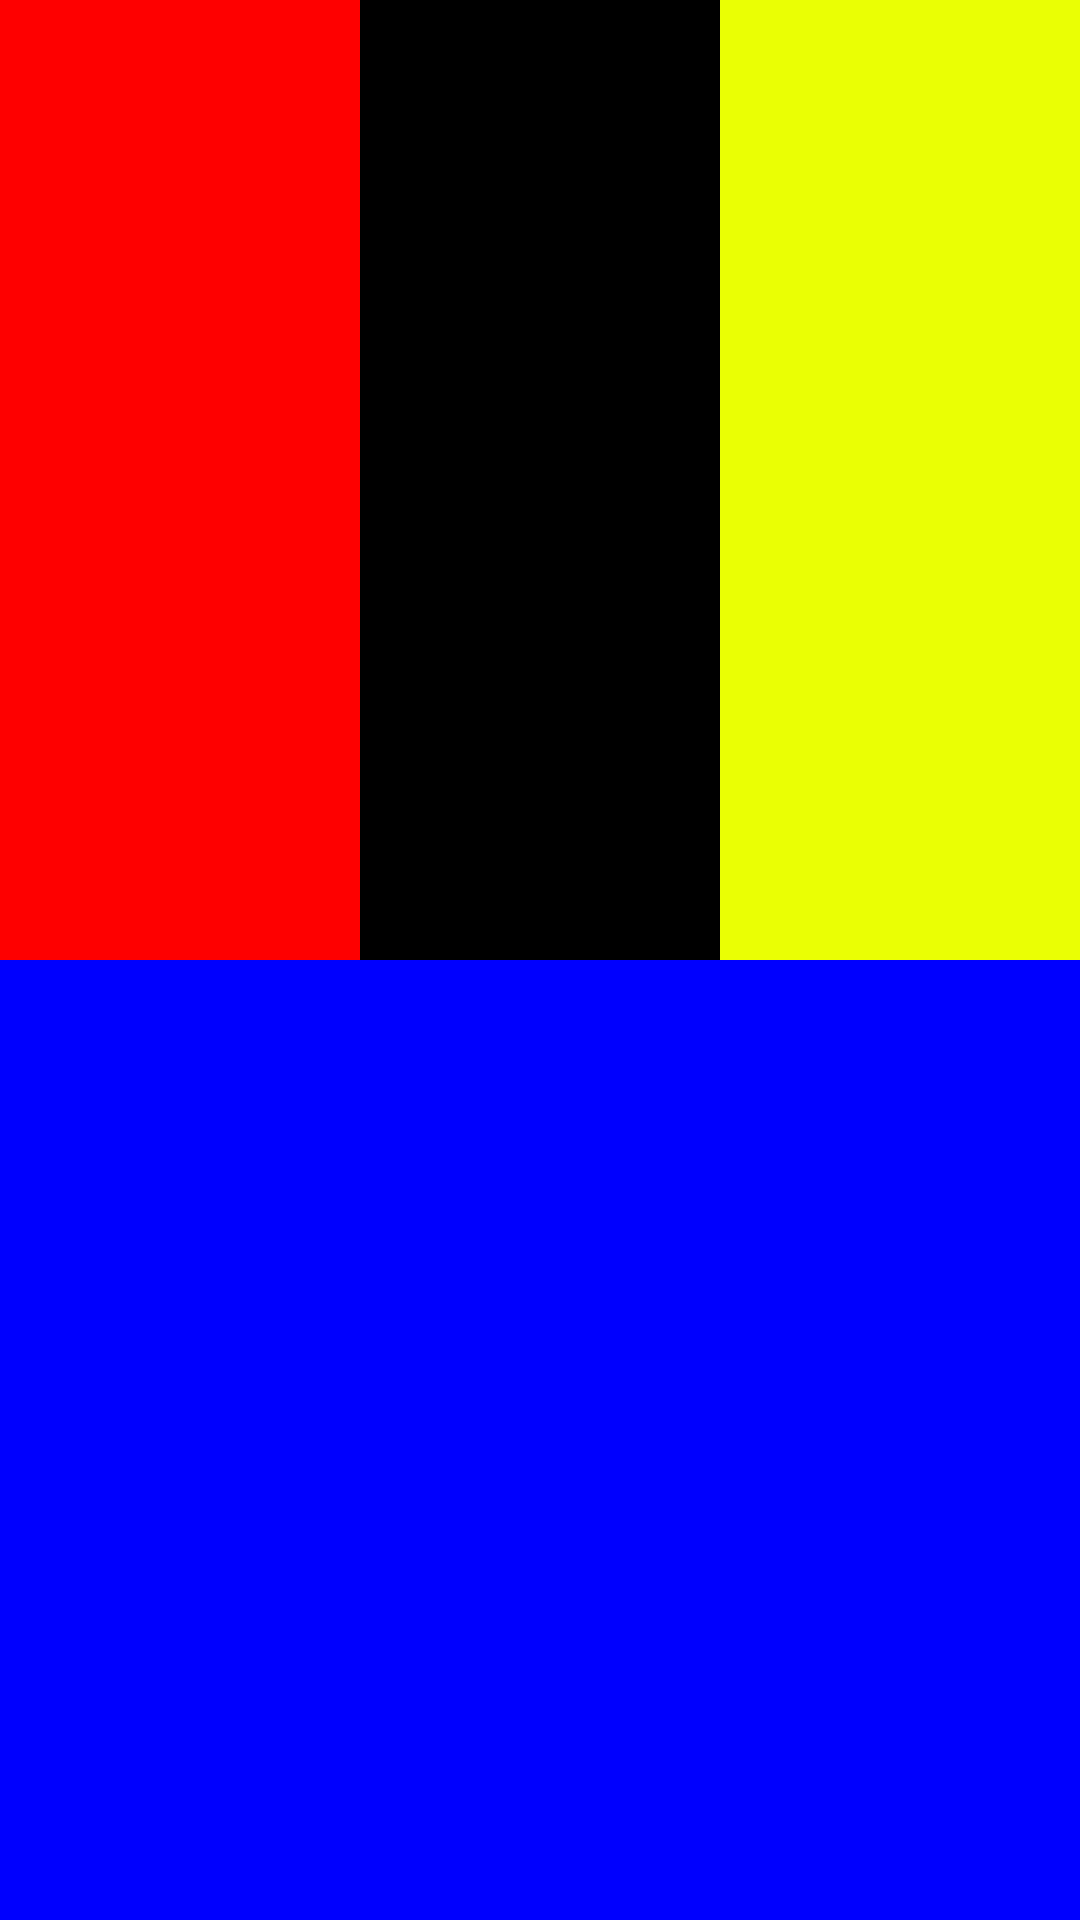

Layout XML and referenced resources for this Android screen:
<!-- AndroidManifest.xml: application theme Theme.Act5_2 -->
<!-- res/layout/activity_main.xml -->
<?xml version="1.0" encoding="utf-8"?>
<LinearLayout xmlns:android="http://schemas.android.com/apk/res/android"
    android:orientation="vertical"
    xmlns:app="http://schemas.android.com/apk/res-auto"
    xmlns:tools="http://schemas.android.com/tools"
    android:id="@+id/main"
    android:layout_width="match_parent"
    android:layout_height="match_parent"
    tools:context=".MainActivity">
    <LinearLayout
        android:layout_width="match_parent"
        android:layout_height="0dp"
        android:layout_weight="1"
        android:orientation="horizontal"
        android:background="#ff0000">

            <LinearLayout
                android:layout_width="0dp"
                android:layout_height="match_parent"
                android:layout_weight="1">
            </LinearLayout>

            <LinearLayout
                android:layout_width="0dp"
                android:layout_height="match_parent"
                android:layout_weight="1"
                android:background="#000000"
                android:orientation="vertical">
            </LinearLayout>
        <LinearLayout
            android:layout_width="0dp"
            android:layout_height="match_parent"
            android:layout_weight="1"
            android:background="#EAFF03"
            android:orientation="vertical">
        </LinearLayout>

    </LinearLayout>
    <LinearLayout
        android:layout_width="match_parent"
        android:layout_height="0dp"
        android:layout_weight="1"
        android:background="#0000ff">
    </LinearLayout>


</LinearLayout>
<!-- resources referenced by this layout -->
<resources>
  <style name="Theme.Act5_2" parent="Base.Theme.Act5_2" />
  <style name="Base.Theme.Act5_2" parent="Theme.Material3.DayNight.NoActionBar">
          
          
      </style>
</resources>
